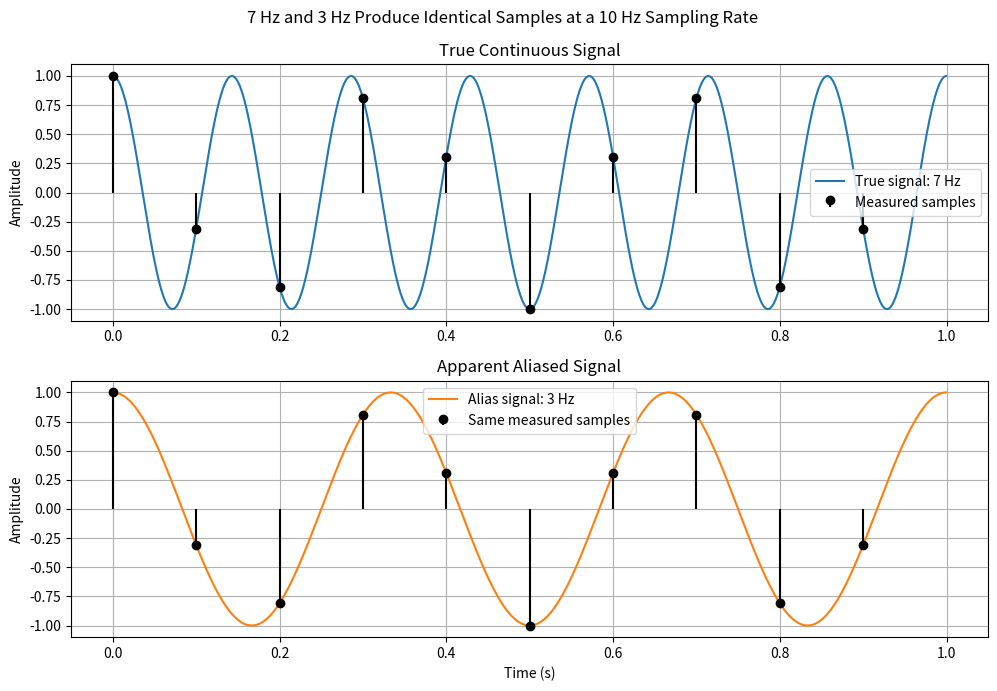

Here is the Python script that generated this plot:
import numpy as np
import matplotlib.pyplot as plt

true_frequency = 7  # Hz
sample_rate = 10  # Hz
duration = 1  # s
reference_rate = 2000  # points per second

nyquist_frequency = sample_rate / 2

# This alias calculation is specific to the current k = 1 example.
alias_frequency = np.abs(true_frequency - sample_rate)

sample_interval = 1 / sample_rate

reference_time = np.arange(0, duration, 1 / reference_rate)
sample_time = np.arange(0, duration, sample_interval)

print("True frequency:", true_frequency, "Hz")
print("Sampling frequency:", sample_rate, "Hz")
print("Nyquist frequency:", nyquist_frequency, "Hz")
print("Alias frequency:", alias_frequency, "Hz")
print("Number of samples:", len(sample_time))
print("Sample times:", sample_time)

true_reference = np.cos(2 * np.pi * true_frequency * reference_time)
alias_reference = np.cos(2 * np.pi * alias_frequency * reference_time)

true_samples = np.cos(2 * np.pi * true_frequency * sample_time)
alias_samples = np.cos(2 * np.pi * alias_frequency * sample_time)

print("Matching:", np.allclose(true_samples, alias_samples))

fig, axes = plt.subplots(2, 1, figsize=(10, 7))

axes[0].plot(reference_time, true_reference, color="tab:blue", label="True signal: 7 Hz")
axes[0].stem(sample_time, true_samples, linefmt="k-", markerfmt="ko", basefmt=" ", label="Measured samples")
axes[0].set_title("True Continuous Signal")
axes[0].set_ylabel("Amplitude")
axes[0].legend()
axes[0].grid(True)

axes[1].plot(reference_time, alias_reference, color="tab:orange", label="Alias signal: 3 Hz")
axes[1].stem(sample_time, alias_samples, linefmt="k-", markerfmt="ko", basefmt=" ", label="Same measured samples")
axes[1].set_title("Apparent Aliased Signal")
axes[1].set_xlabel("Time (s)")
axes[1].set_ylabel("Amplitude")
axes[1].legend()
axes[1].grid(True)

fig.suptitle("7 Hz and 3 Hz Produce Identical Samples at a 10 Hz Sampling Rate")
plt.tight_layout()
plt.show()
